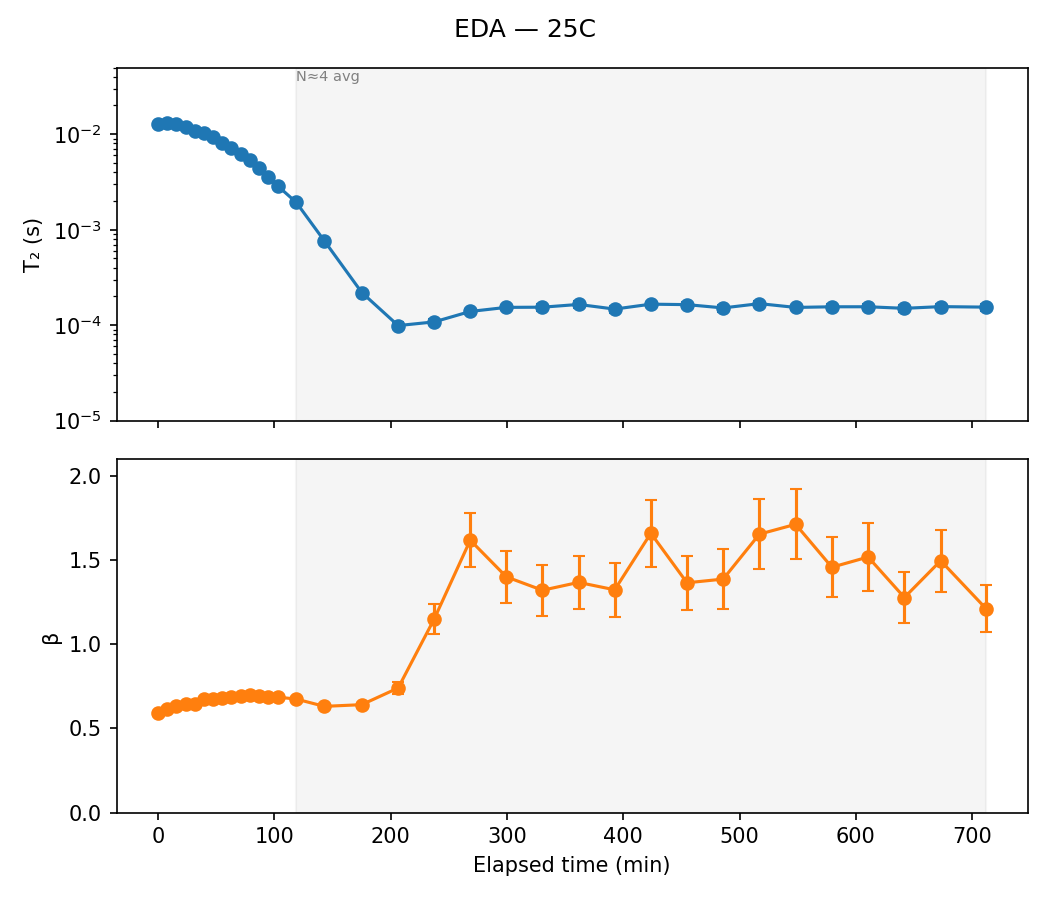

The data file committed next to this chart (first rows):
sample, temp, scan, timestamp, n_avg, A, A_err, T2, T2_err, beta, beta_err, dropped, elapsed_min, alpha
EDA, 25C, 1, 2020-02-27 19:45:58, 1, 18.53, 0.1347, 0.01281, 0.0001911, 0.5943, 0.004429, False, 0.0, 
EDA, 25C, 2, 2020-02-27 19:53:50, 1, 18.24, 0.1311, 0.01326, 0.0001912, 0.6152, 0.004668, False, 7.867, 0.0
EDA, 25C, 3, 2020-02-27 20:01:42, 1, 18.02, 0.1307, 0.01286, 0.0001832, 0.6346, 0.004993, False, 15.73, 0.0305
EDA, 25C, 4, 2020-02-27 20:09:34, 1, 17.8, 0.1318, 0.01203, 0.000173, 0.6451, 0.005253, False, 23.6, 0.09304
EDA, 25C, 5, 2020-02-27 20:17:26, 1, 17.96, 0.1365, 0.01083, 0.0001596, 0.6461, 0.005402, False, 31.47, 0.1835
EDA, 25C, 6, 2020-02-27 20:25:18, 1, 17.54, 0.1371, 0.01037, 0.000153, 0.6725, 0.005983, False, 39.33, 0.2179
EDA, 25C, 7, 2020-02-27 20:33:10, 1, 17.43, 0.1434, 0.009378, 0.0001451, 0.6762, 0.006362, False, 47.2, 0.293
EDA, 25C, 8, 2020-02-27 20:41:02, 1, 17.54, 0.1532, 0.008179, 0.0001338, 0.6801, 0.006822, False, 55.07, 0.3834
EDA, 25C, 9, 2020-02-27 20:49:00, 1, 17.42, 0.1149, 0.007216, 8.832078342295802e-05, 0.6882, 0.005259, False, 63.03, 0.456
EDA, 25C, 10, 2020-02-27 20:57:00, 1, 17.34, 0.1224, 0.006259, 8.160353378512554e-05, 0.6926, 0.005689, False, 71.03, 0.5281
EDA, 25C, 11, 2020-02-27 21:04:58, 1, 17.15, 0.1311, 0.005376, 7.550787414000968e-05, 0.6978, 0.006241, False, 79.0, 0.5947
EDA, 25C, 12, 2020-02-27 21:12:56, 1, 17.2, 0.1505, 0.004405, 7.09235572377213e-05, 0.6951, 0.007075, False, 86.97, 0.6679
EDA, 25C, 13, 2020-02-27 21:20:54, 1, 17.33, 0.1659, 0.003548, 6.292577948699224e-05, 0.6872, 0.007557, False, 94.93, 0.7325
EDA, 25C, 14, 2020-02-27 21:28:52, 1, 17.03, 0.1848, 0.002874, 5.771405607080522e-05, 0.6865, 0.008517, False, 102.9, 0.7833
EDA, 25C, 15, 2020-02-27 21:44:48, 2, 17.02, 0.1716, 0.001931, 3.6311712579232394e-05, 0.6749, 0.0076, False, 118.8, 0.8545
EDA, 25C, 17, 2020-02-27 22:08:56, 4, 17.02, 0.1454, 0.0007646, 1.2543561588476899e-05, 0.6315, 0.005476, False, 143, 0.9424
EDA, 25C, 21, 2020-02-27 22:41:08, 4, 15.69, 0.3419, 0.00022, 8.626657141289438e-06, 0.6417, 0.01267, False, 175.2, 0.9834
EDA, 25C, 25, 2020-02-27 23:12:24, 4, 11.85, 0.6369, 9.910077291537077e-05, 7.9895017439735e-06, 0.7408, 0.03339, False, 206.4, 0.9925
EDA, 25C, 29, 2020-02-27 23:43:24, 4, 5.757, 0.3791, 0.0001083, 7.760738403496158e-06, 1.151, 0.08875, False, 237.4, 0.9918
EDA, 25C, 33, 2020-02-28 00:14:24, 4, 3.324, 0.1882, 0.0001393, 7.046372055734656e-06, 1.62, 0.1601, False, 268.4, 0.9895
EDA, 25C, 37, 2020-02-28 00:45:26, 4, 2.815, 0.1963, 0.0001538, 1.0698088734295219e-05, 1.402, 0.1548, False, 299.5, 0.9884
EDA, 25C, 41, 2020-02-28 01:16:28, 4, 2.79, 0.2135, 0.0001544, 1.2278904353939723e-05, 1.322, 0.1524, False, 330.5, 0.9884
EDA, 25C, 45, 2020-02-28 01:47:32, 4, 2.508, 0.1827, 0.000165, 1.2307452898806724e-05, 1.369, 0.158, False, 361.6, 0.9876
EDA, 25C, 49, 2020-02-28 02:18:36, 4, 2.714, 0.2202, 0.0001475, 1.2343408982117589e-05, 1.325, 0.1597, False, 392.6, 0.9889
EDA, 25C, 53, 2020-02-28 02:49:42, 4, 2.095, 0.1333, 0.0001661, 9.57107399398355e-06, 1.661, 0.1994, False, 423.7, 0.9875
EDA, 25C, 57, 2020-02-28 03:20:48, 4, 2.362, 0.1774, 0.0001642, 1.2636413654529328e-05, 1.366, 0.1621, False, 454.8, 0.9876
EDA, 25C, 61, 2020-02-28 03:51:54, 4, 2.35, 0.1939, 0.0001517, 1.2548022754920758e-05, 1.388, 0.1792, False, 485.9, 0.9886
EDA, 25C, 65, 2020-02-28 04:23:02, 4, 2.18, 0.1447, 0.0001682, 1.015921006112012e-05, 1.655, 0.2075, False, 517.1, 0.9873
EDA, 25C, 69, 2020-02-28 04:54:12, 4, 2.354, 0.1511, 0.0001535, 8.65245002787786e-06, 1.714, 0.2089, False, 548.2, 0.9884
EDA, 25C, 73, 2020-02-28 05:25:22, 4, 2.354, 0.1758, 0.0001559, 1.1338095481519923e-05, 1.459, 0.1797, False, 579.4, 0.9882
EDA, 25C, 77, 2020-02-28 05:56:32, 4, 2.19, 0.1714, 0.000156, 1.1579651941235862e-05, 1.52, 0.2035, False, 610.6, 0.9882
EDA, 25C, 81, 2020-02-28 06:27:44, 4, 2.464, 0.202, 0.0001502, 1.3047706359211872e-05, 1.279, 0.152, False, 641.8, 0.9887
EDA, 25C, 85, 2020-02-28 06:58:56, 4, 2.278, 0.1652, 0.0001566, 1.0874477722152397e-05, 1.498, 0.1836, False, 673, 0.9882
EDA, 25C, 89, 2020-02-28 07:38:00, 6, 2.355, 0.1937, 0.0001546, 1.4038539024643366e-05, 1.212, 0.1393, False, 712, 0.9883
